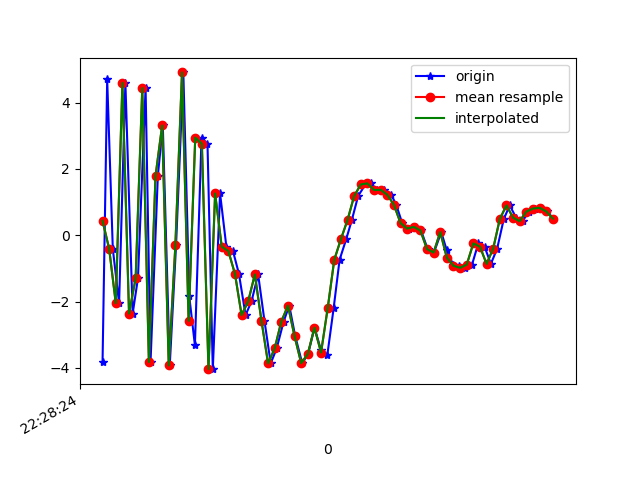

Data behind this chart, as committed beside it:
1617748104360, 443741007209850, -3.825914, -1.0033345, -2.7474399
1617748104374, 443741026440620, 4.701, 0.6448, -3.222
1617748104391, 443741045671390, -0.4101, -0.2132, 7.473
1617748104410, 443741064902160, -2.05, -0.7636, -7.614
1617748104429, 443741084132930, 4.596, 0.9429, 2.094
1617748104451, 443741103363700, -2.36, -0.4942, 5.351
1617748104467, 443741122594470, -1.294, -0.6199, -7.865
1617748104490, 443741141825240, 4.439, 0.958, 2.407
1617748104505, 443741161056010, -3.822, -0.8591, -2.342
1617748104527, 443741180286780, 1.786, 0.2923, -5.758
1617748104542, 443741199517550, 3.311, 0.8465, 7.18
1617748104563, 443741218748320, -3.927, -0.7433, 1.337
1617748104582, 443741237979090, -0.3025, -0.1345, -7.784
1617748104604, 443741257209860, 4.911, 1.133, 2.764
1617748104622, 443741276440630, -1.846, -0.1056, 6.825
1617748104639, 443741295671400, -3.319, -0.9854, -5.611
1617748104659, 443741314902170, 2.945, 0.3869, -4.136
1617748104677, 443741334132940, 2.754, 0.4243, 7.611
1617748104693, 443741353363710, -4.039, -0.8802, 1.426
1617748104715, 443741372594480, 1.261, 0.05713, 3.636
1617748104734, 443741391825250, -0.3442, 0.4677, 0.9894
1617748104754, 443741411056020, -0.4756, 1.615, 2.37
1617748104772, 443741430286790, -1.165, 3.454, 4.315
1617748104792, 443741449517560, -2.408, 6.036, 3.765
1617748104810, 443741468748330, -1.991, 7.178, 4.594
1617748104830, 443741487979100, -1.182, 5.87, 7.568
1617748104849, 443741507209870, -2.576, 4.411, 7.718
1617748104868, 443741526440640, -3.865, 3.575, 4.097
1617748104886, 443741545671410, -3.411, 2.351, 2.76
1617748104907, 443741564902180, -2.602, -0.1466, 3.102
1617748104924, 443741584132950, -2.122, -2.366, 2.88
1617748104942, 443741603363720, -3.044, -1.832, 1.5
1617748104963, 443741622594490, -3.856, 0.6151, -1.607
1617748104981, 443741641825260, -3.582, 0.647, -2.695
1617748105000, 443741661056030, -2.787, -0.5168, -3.629
1617748105020, 443741680286800, -3.464, -0.8125, -6.702
1617748105039, 443741699517570, -3.609, 1.246, -9.464
1617748105058, 443741718748340, -2.204, 4.147, -10.3
1617748105076, 443741737979110, -0.7387, 6.348, -9.102
1617748105096, 443741757209880, -0.1176, 6.63, -8.023
1617748105113, 443741776440650, 0.4609, 4.302, -7.046
1617748105132, 443741795671420, 1.183, 2.508, -6.577
1617748105154, 443741814902190, 1.532, 2.062, -6.539
1617748105171, 443741834132960, 1.565, 2.225, -4.46
1617748105189, 443741853363730, 1.364, 2.167, -3.171
1617748105209, 443741872594500, 1.37, 1.743, -3.262
1617748105232, 443741891825270, 1.222, 1.136, -3.866
1617748105247, 443741911056040, 0.9216, 0.4737, -2.422
1617748105265, 443741930286810, 0.3704, 0.00174, -1.165
1617748105285, 443741949517580, 0.1994, 0.2386, -1.002
1617748105305, 443741968748350, 0.2531, 0.6698, -2.175
1617748105322, 443741987979120, 0.145, 0.1953, -1.277
1617748105342, 443742007209890, -0.4163, 0.4196, 1.079
1617748105361, 443742026440660, -0.5215, 0.8166, 0.8558
1617748105383, 443742045671430, 0.09491, 1.194, -1.562
1617748105400, 443742064902200, -0.4592, 0.6605, 0.03499
1617748105419, 443742084132970, -0.8858, 0.8593, 1.955
1617748105438, 443742103363740, -0.92, 2.648, 1.627
1617748105456, 443742122594510, -0.9819, 3.848, -0.6971
1617748105476, 443742141825280, -0.8866, 3.321, -1.534
1617748105495, 443742161056050, -0.245, 2.253, 0.4569
... 12 more rows
